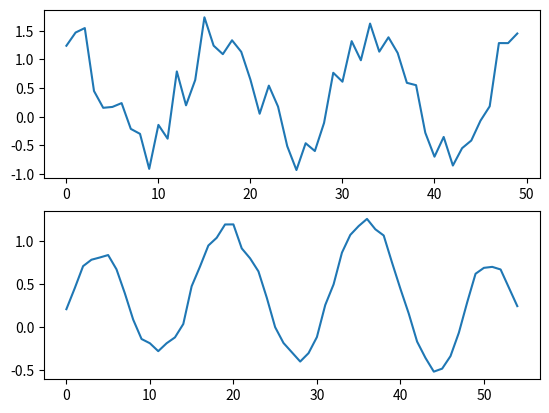

Source code (Python):
import numpy as np
import matplotlib as mpt
from matplotlib import pyplot as plt
import scipy as sp
from math import pi

def conv(x,h):
	N,M = x.shape[0], h.shape[0]
	L = N+M-1
	y = np.zeros(L)
	for n in range(L):
		for k in range(N):
			if n-k >= 0 and n-k<M:
				y[n] += x[k] * h[n-k]

	return y

N = 50
n = np.arange(N)
x = np.cos((6 * pi* n)/N) + np.random.random(N)
h = np.array([1/6,1/6,1/6,1/6,1/6,1/6,])
y = conv(x,h)

plt.subplot(2,1,1)
plt.plot(x)
plt.subplot(2,1,2)
plt.plot(y)
plt.show()